Image classification data set "plantvillage" (litchi1058-web/RAG on GitHub). Class labels (3): apple brown spot, apple normal, apple black spot.

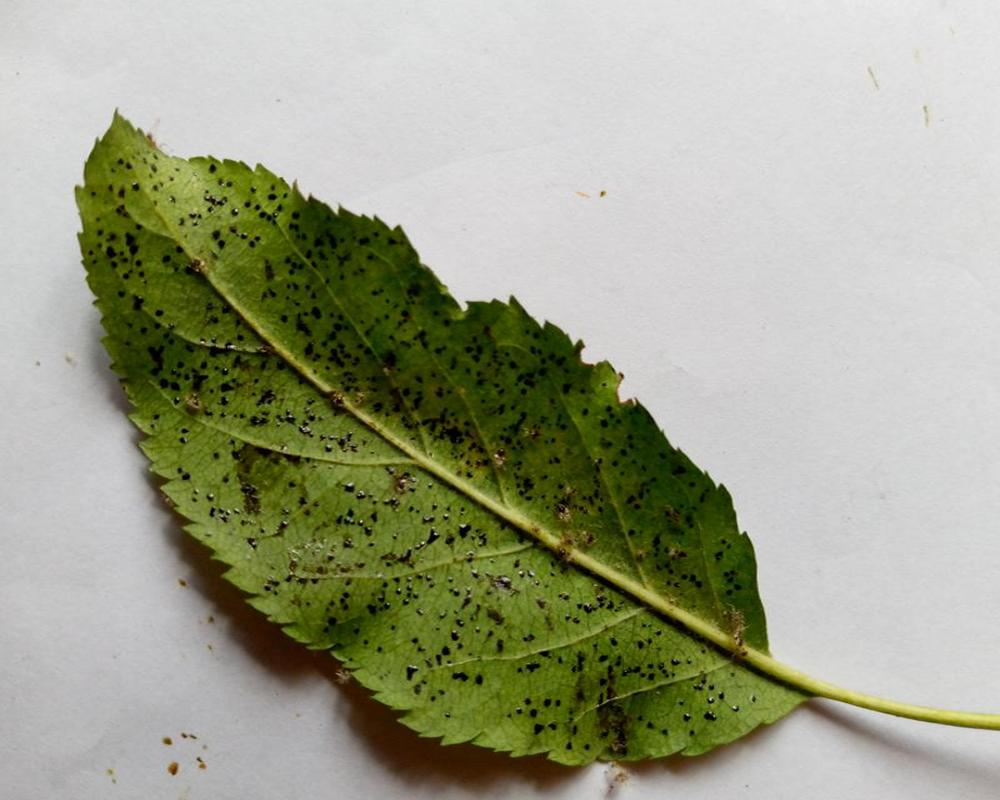
Label: apple black spot

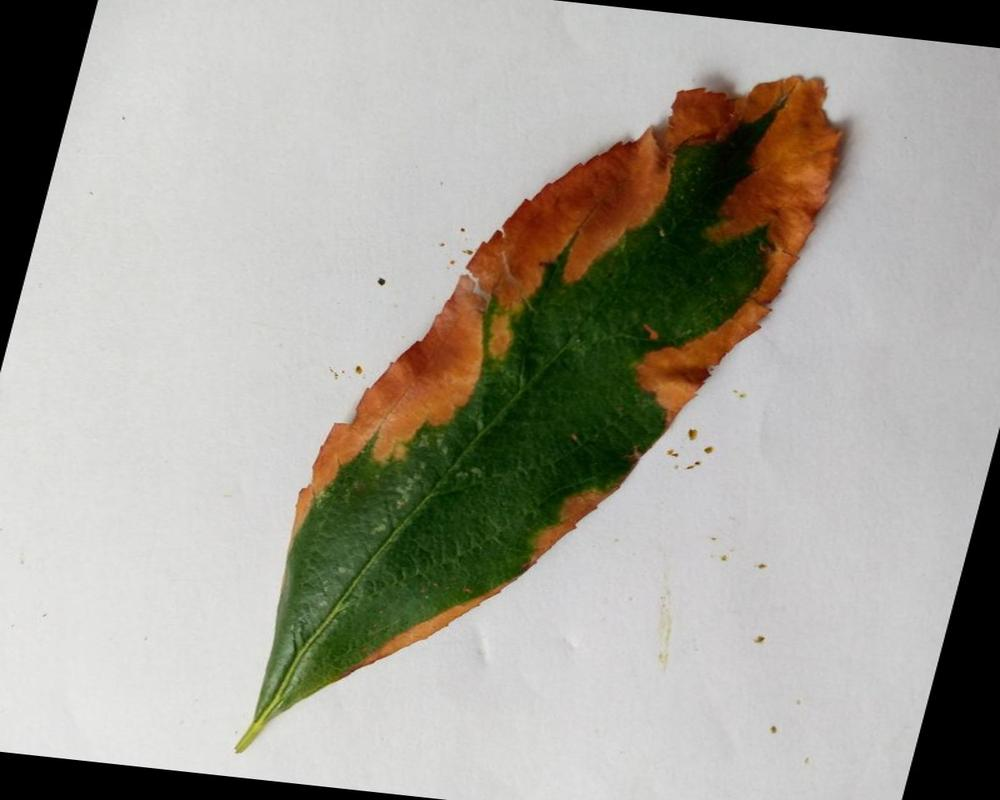
Label: apple brown spot

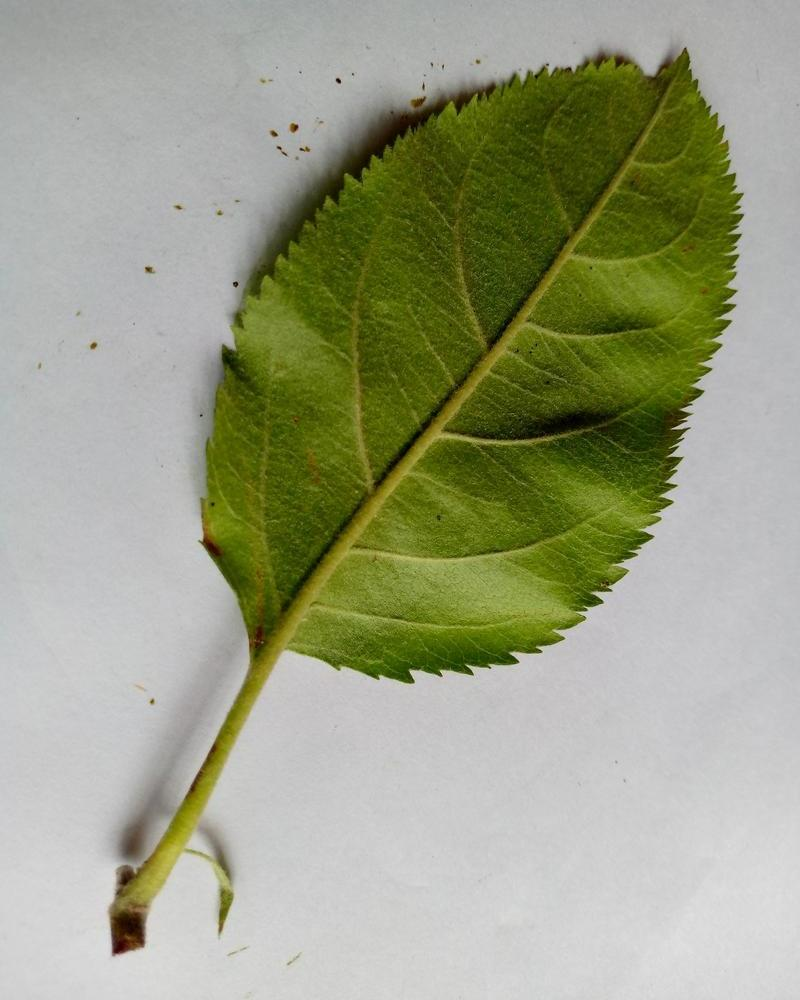
Label: apple normal

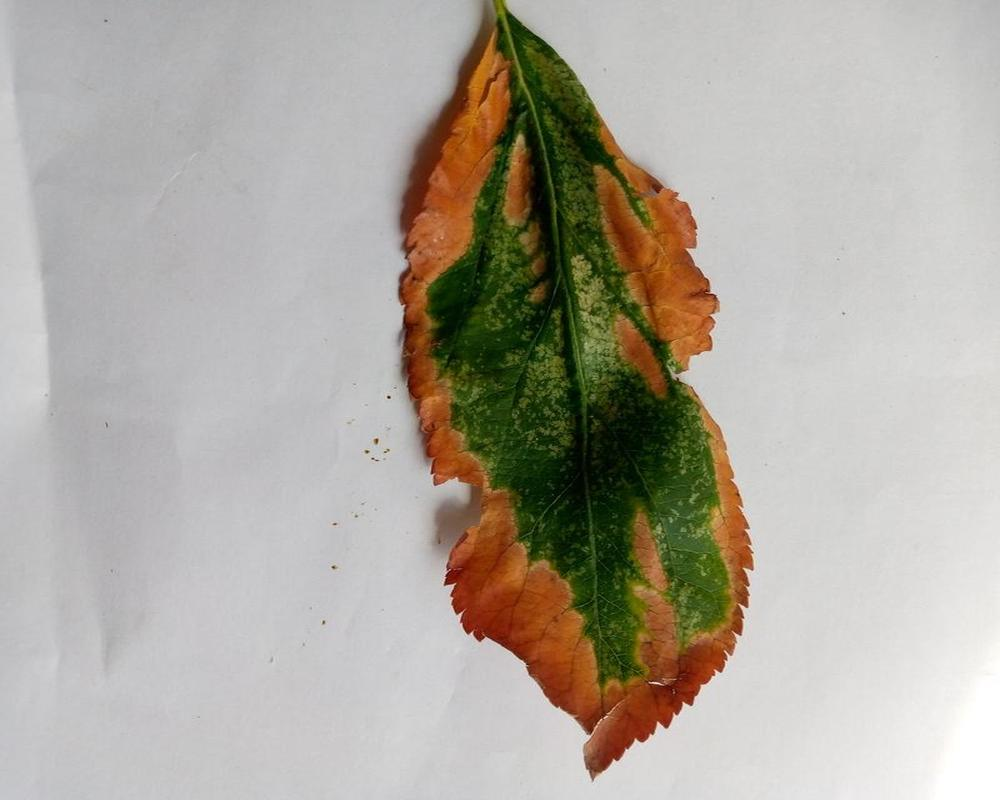
Label: apple brown spot

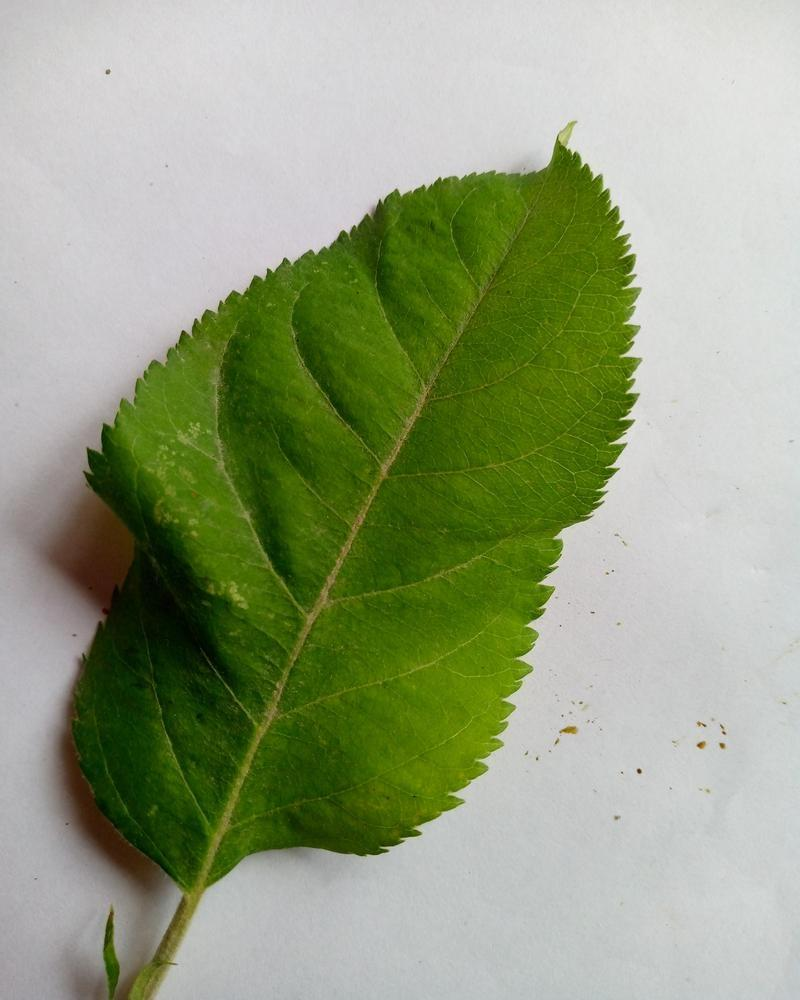
Label: apple normal

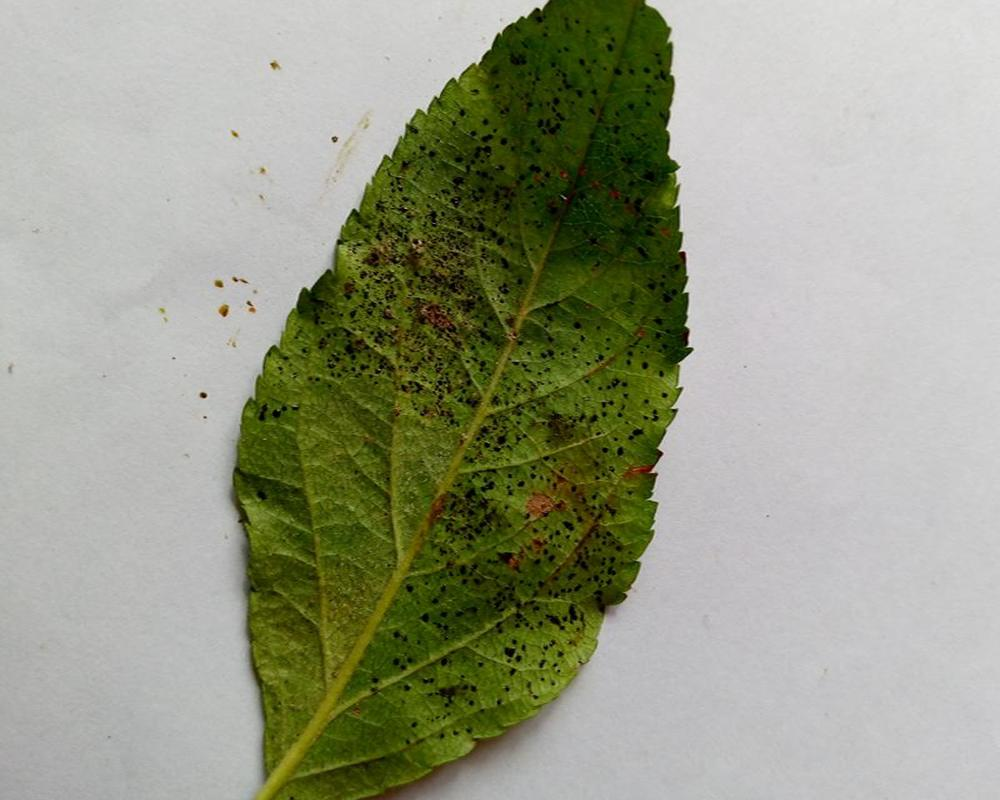
Label: apple black spot
